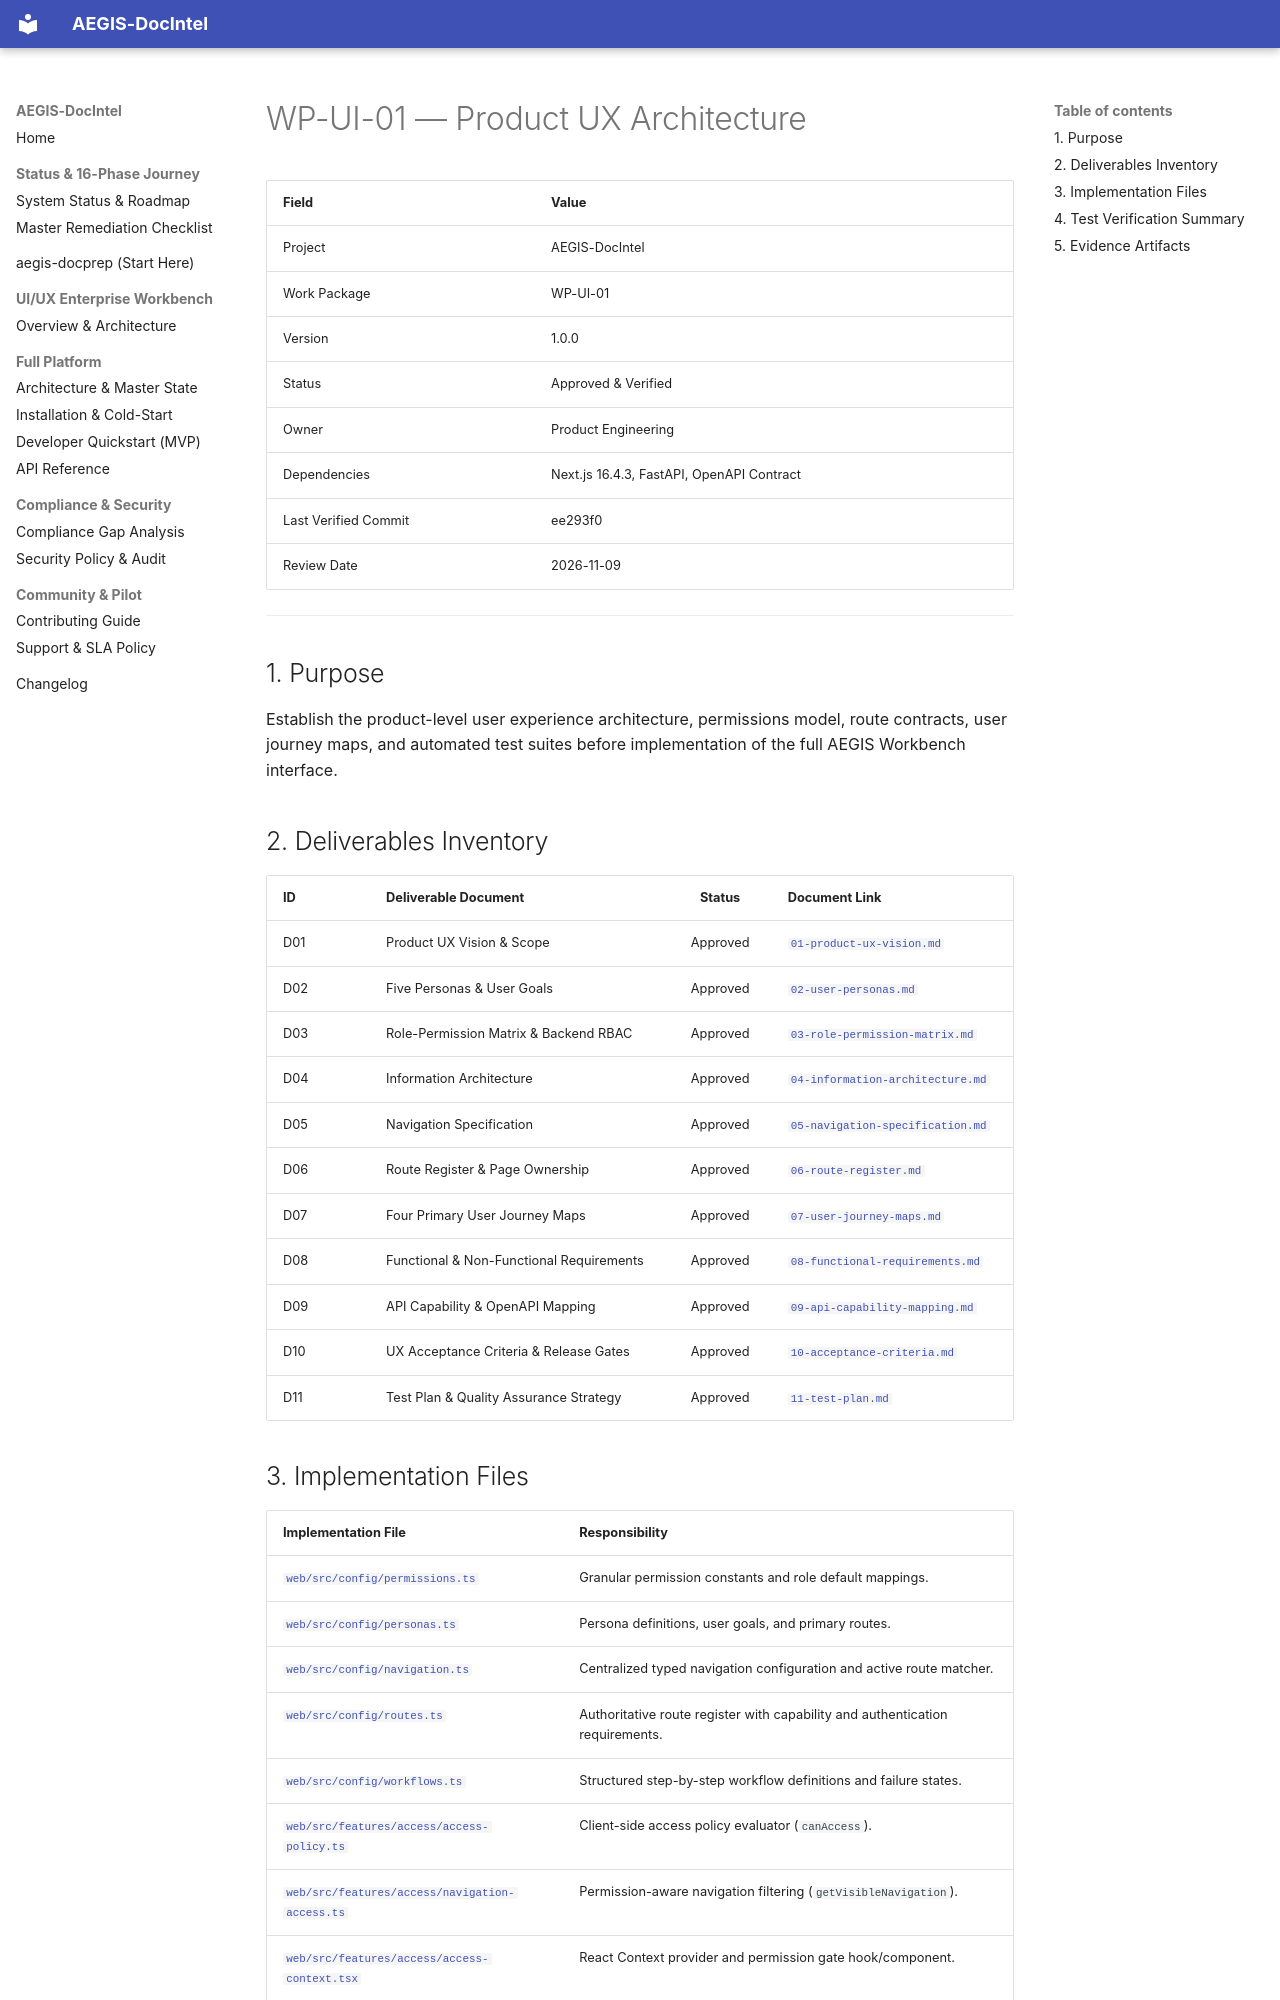

repository: SahilKhutey/AEGIS-DocIntel · page: ui-ux/wp-ui-01-product-ux-architecture/index.html · generator: mkdocs

# WP-UI-01 — Product UX Architecture

| Field | Value |
|---|---|
| Project | AEGIS-DocIntel |
| Work Package | WP-UI-01 |
| Version | 1.0.0 |
| Status | Approved & Verified |
| Owner | Product Engineering |
| Dependencies | Next.js 16.4.3, FastAPI, OpenAPI Contract |
| Last Verified Commit | ee293f0 |
| Review Date | 2026-11-09 |

---

## 1. Purpose

Establish the product-level user experience architecture, permissions model, route contracts, user journey maps, and automated test suites before implementation of the full AEGIS Workbench interface.

## 2. Deliverables Inventory

| ID | Deliverable Document | Status | Document Link |
|---|---|:---:|---|
| D01 | Product UX Vision & Scope | Approved | [`01-product-ux-vision.md`](./01-product-ux-vision.md) |
| D02 | Five Personas & User Goals | Approved | [`02-user-personas.md`](./02-user-personas.md) |
| D03 | Role-Permission Matrix & Backend RBAC | Approved | [`03-role-permission-matrix.md`](./03-role-permission-matrix.md) |
| D04 | Information Architecture | Approved | [`04-information-architecture.md`](./04-information-architecture.md) |
| D05 | Navigation Specification | Approved | [`05-navigation-specification.md`](./05-navigation-specification.md) |
| D06 | Route Register & Page Ownership | Approved | [`06-route-register.md`](./06-route-register.md) |
| D07 | Four Primary User Journey Maps | Approved | [`07-user-journey-maps.md`](./07-user-journey-maps.md) |
| D08 | Functional & Non-Functional Requirements | Approved | [`08-functional-requirements.md`](./08-functional-requirements.md) |
| D09 | API Capability & OpenAPI Mapping | Approved | [`09-api-capability-mapping.md`](./09-api-capability-mapping.md) |
| D10 | UX Acceptance Criteria & Release Gates | Approved | [`10-acceptance-criteria.md`](./10-acceptance-criteria.md) |
| D11 | Test Plan & Quality Assurance Strategy | Approved | [`11-test-plan.md`](./11-test-plan.md) |
